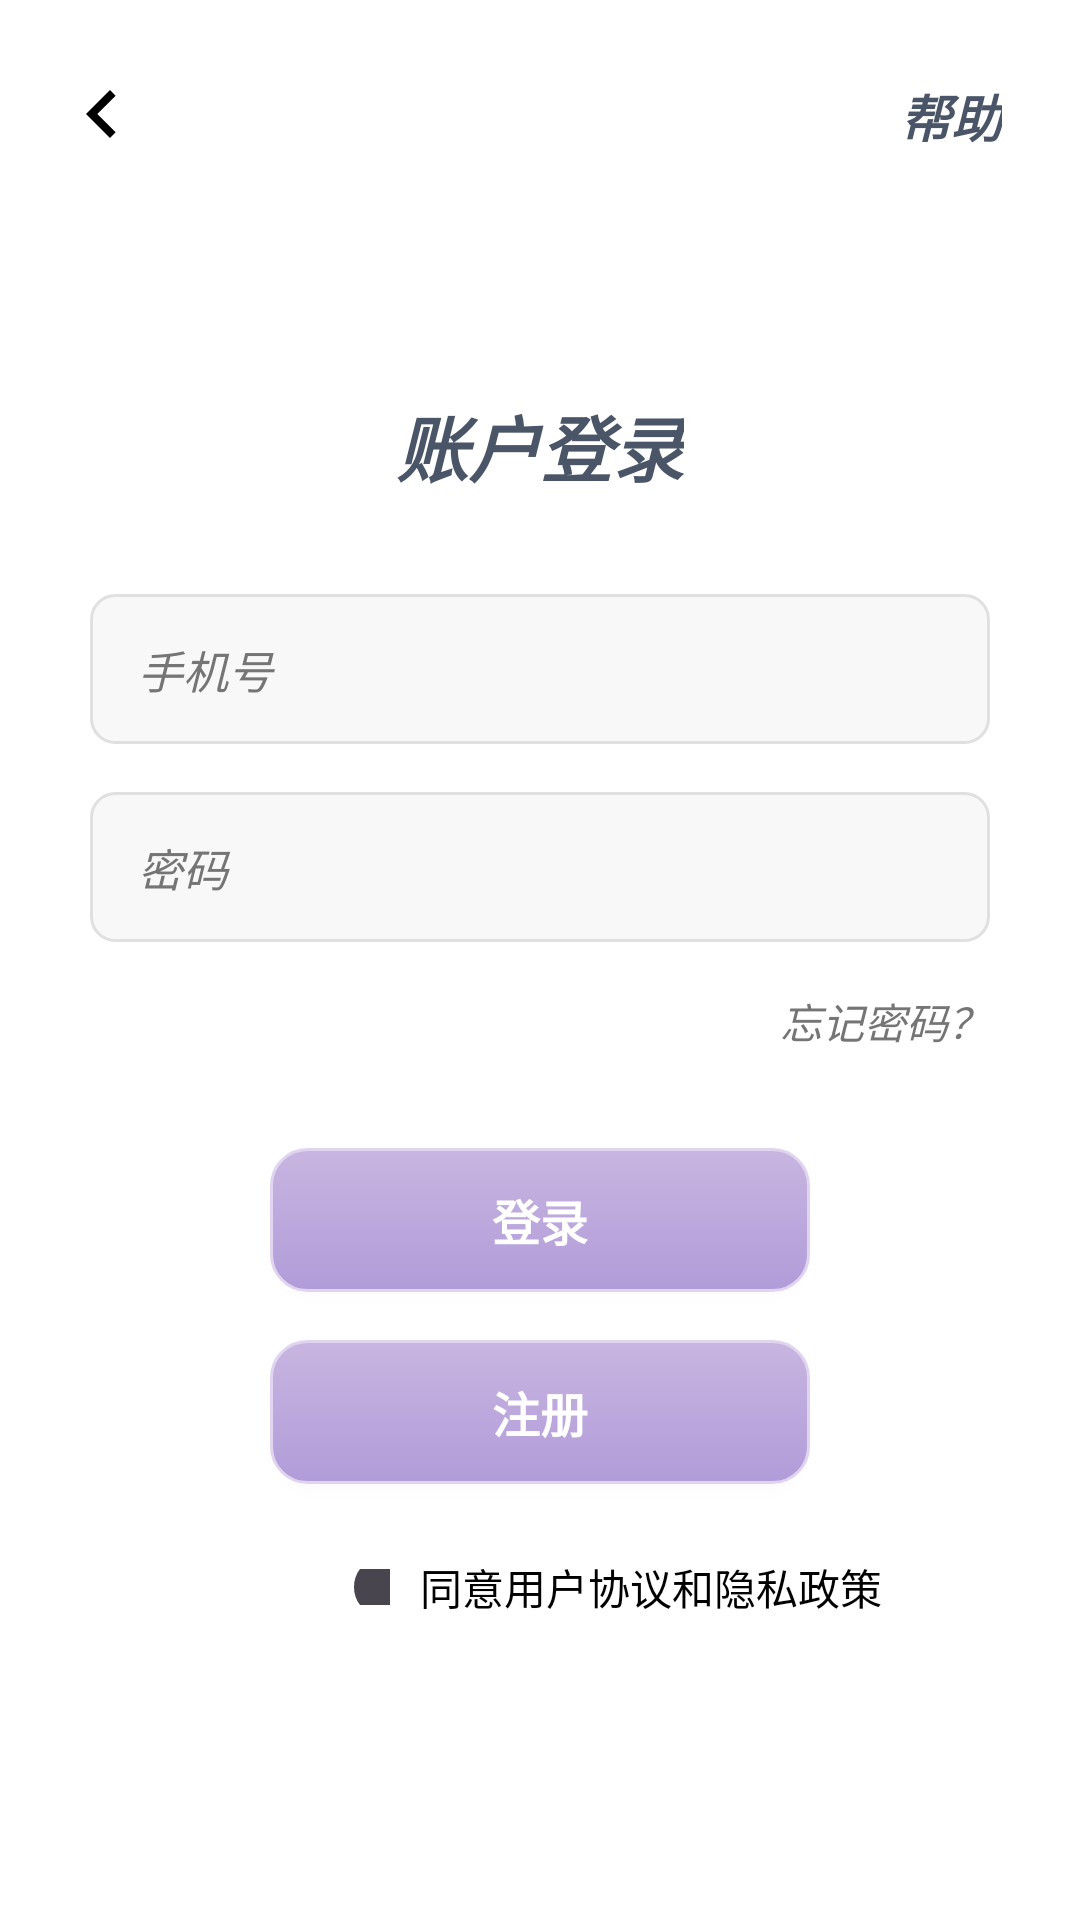

Android layout source for this screen:
<!-- AndroidManifest.xml: application theme Theme.TechHourse -->
<!-- res/layout/activity_phone_login.xml -->
<?xml version="1.0" encoding="utf-8"?>
<androidx.constraintlayout.widget.ConstraintLayout xmlns:android="http://schemas.android.com/apk/res/android"
    android:layout_width="match_parent"
    android:layout_height="match_parent"
    android:background="@color/white"
    android:padding="18dp"
    xmlns:app="http://schemas.android.com/apk/res-auto">

    
    <ImageView
        android:id="@+id/login_back_arrow"
        android:layout_width="32dp"
        android:layout_height="32dp"
        android:src="@drawable/ic_arrow_left"
        app:tint="@color/black"
        android:layout_marginTop="4dp"
        app:layout_constraintStart_toStartOf="parent"
        app:layout_constraintTop_toTopOf="parent"/>


    <TextView
        android:id="@+id/tv_help"
        android:layout_width="wrap_content"
        android:layout_height="wrap_content"
        android:text="帮助"
        android:textStyle="italic|bold"
        android:textColor="#4A5568"
        android:textSize="17sp"
        android:layout_marginEnd="8dp"
        android:layout_marginTop="8dp"
        app:layout_constraintEnd_toEndOf="parent"
        app:layout_constraintTop_toTopOf="parent" />

    
    <TextView
        android:id="@+id/tv_login_method_title"
        android:layout_width="wrap_content"
        android:layout_height="wrap_content"
        android:text="账户登录"
        android:textColor="#4A5568"
        android:textSize="24sp"
        android:textStyle="bold|italic"
        android:layout_marginTop="80dp"
        app:layout_constraintTop_toBottomOf="@+id/tv_help"
        app:layout_constraintStart_toStartOf="parent"
        app:layout_constraintEnd_toEndOf="parent" />

    
    <EditText
        android:id="@+id/et_phone_number"
        android:layout_width="300dp"
        android:layout_height="50dp"
        android:background="@drawable/phone_input_background"
        android:hint="手机号"
        android:textStyle="italic"
        android:textColorHint="@color/light_text_secondary"
        android:textColor="@color/black"
        android:textSize="15sp"
        android:inputType="phone"
        android:maxLines="1"
        android:paddingStart="16dp"
        android:paddingEnd="16dp"
        android:layout_marginTop="32dp"
        app:layout_constraintTop_toBottomOf="@+id/tv_login_method_title"
        app:layout_constraintStart_toStartOf="parent"
        app:layout_constraintEnd_toEndOf="parent" />

    
    <EditText
        android:id="@+id/et_password"
        android:layout_width="300dp"
        android:layout_height="50dp"
        android:background="@drawable/phone_input_background"
        android:hint="密码"
        android:textStyle="italic"
        android:textColorHint="@color/light_text_secondary"
        android:textColor="@color/black"
        android:textSize="15sp"
        android:inputType="textPassword"
        android:maxLines="1"
        android:paddingStart="16dp"
        android:paddingEnd="16dp"
        android:layout_marginTop="16dp"
        app:layout_constraintTop_toBottomOf="@+id/et_phone_number"
        app:layout_constraintStart_toStartOf="parent"
        app:layout_constraintEnd_toEndOf="parent"/>


    
    <TextView
        android:id="@+id/tv_forgot_password"
        android:layout_width="wrap_content"
        android:layout_height="wrap_content"
        android:text="忘记密码？"
        android:textColor="@color/gray"
        android:textSize="14sp"
        android:layout_marginTop="16dp"
        android:textStyle="italic"
        android:clickable="true"
        android:focusable="true"
        app:layout_constraintTop_toBottomOf="@+id/et_password"
        app:layout_constraintEnd_toEndOf="@+id/et_password" />


    
    <androidx.appcompat.widget.AppCompatButton
        android:id="@+id/btn_login"
        android:layout_width="180dp"
        android:layout_height="48dp"
        android:text="登录"
        android:textColor="@color/white"
        android:textSize="16sp"
        android:textAllCaps="false"
        android:textStyle="bold"
        android:background="@drawable/premium_button_background"
        android:stateListAnimator="@null"
        android:elevation="4dp"
        android:layout_marginTop="32dp"
        app:layout_constraintTop_toBottomOf="@+id/tv_forgot_password"
        app:layout_constraintStart_toStartOf="parent"
        app:layout_constraintEnd_toEndOf="parent" />

    
    <androidx.appcompat.widget.AppCompatButton
        android:id="@+id/btn_register"
        android:layout_width="180dp"
        android:layout_height="48dp"
        android:textAllCaps="false"
        android:text="注册"
        android:textColor="@color/white"
        android:textSize="16sp"
        android:textStyle="bold"
        android:background="@drawable/premium_button_background"
        android:stateListAnimator="@null"
        android:elevation="4dp"
        android:layout_marginTop="16dp"
        app:layout_constraintTop_toBottomOf="@+id/btn_login"
        app:layout_constraintStart_toStartOf="parent"
        app:layout_constraintEnd_toEndOf="parent" />

    
    <LinearLayout
        android:id="@+id/ll_agreement"
        android:layout_width="match_parent"
        android:layout_height="wrap_content"
        android:orientation="horizontal"
        android:gravity="center_vertical"
        android:layout_marginTop="24dp"
        app:layout_constraintTop_toBottomOf="@+id/btn_register">

        <CheckBox
            android:id="@+id/cb_agreement"
            android:layout_width="12dp"
            android:layout_height="12dp"
            android:layout_marginStart="100dp"
            android:gravity="center"
            android:button="@drawable/checkbox_background" />

        <TextView
            android:layout_width="wrap_content"
            android:layout_height="wrap_content"
            android:text="同意用户协议和隐私政策"
            android:textColor="@color/black"
            android:textSize="14sp"
            android:layout_marginStart="10dp"
            android:lineSpacingExtra="2dp" />

    </LinearLayout>

    
    <LinearLayout
        android:layout_width="match_parent"
        android:layout_height="wrap_content"
        android:orientation="horizontal"
        android:gravity="center"
        android:layout_marginTop="60dp"
        android:layout_marginStart="60dp"
        android:layout_marginEnd="60dp"
        app:layout_constraintTop_toBottomOf="@+id/ll_agreement"
        app:layout_constraintBottom_toBottomOf="parent"
        android:layout_marginBottom="32dp">

        
        <ImageView
            android:id="@+id/iv_qq_login"
            android:layout_width="0dp"
            android:layout_height="25dp"
            android:layout_weight="1"
            android:src="@mipmap/icon_qq" />

        
        <ImageView
            android:id="@+id/iv_weibo_login"
            android:layout_width="0dp"
            android:layout_height="25dp"
            android:layout_weight="1"
            android:src="@mipmap/icon_weibo" />

        
        <ImageView
            android:id="@+id/iv_wechat_login"
            android:layout_width="0dp"
            android:layout_height="25dp"
            android:layout_weight="1"
            android:src="@mipmap/icon_wechat" />


    </LinearLayout>

</androidx.constraintlayout.widget.ConstraintLayout>
<!-- resources referenced by this layout -->
<resources>
  <color name="black">#FF000000</color>
  <color name="gray">#FF757575</color>
  <color name="light_text_secondary">#FF757575</color>
  <color name="white">#FFFFFFFF</color>
  <!-- drawable checkbox_background (drawable) -->
  <?xml version="1.0" encoding="utf-8"?>
  <selector xmlns:android="http://schemas.android.com/apk/res/android">
      <item android:state_checked="true">
          <shape android:shape="oval">
              <solid android:color="@color/light_primary" />
              <size android:width="20dp" android:height="20dp" />
          </shape>
      </item>
      <item android:state_checked="false">
          <shape android:shape="oval">
              <stroke android:width="2dp" android:color="@color/light_divider" />
              <size android:width="20dp" android:height="20dp" />
          </shape>
      </item>
  </selector>
  <!-- drawable ic_arrow_left (drawable) -->
  <?xml version="1.0" encoding="utf-8"?>
  <vector xmlns:android="http://schemas.android.com/apk/res/android"
      android:width="24dp"
      android:height="24dp"
      android:viewportWidth="24"
      android:viewportHeight="24">
      <path
          android:fillColor="@color/light_text_primary"
          android:pathData="M15.41,7.41L10.83,12L15.41,16.59L14,18L8,12L14,6L15.41,7.41Z" />
  </vector>
  <!-- drawable phone_input_background (drawable) -->
  <?xml version="1.0" encoding="utf-8"?>
  <shape xmlns:android="http://schemas.android.com/apk/res/android"
      android:shape="rectangle">
      <solid android:color="#F8F8F8" />
      <corners android:radius="8dp" />
      <stroke android:width="1dp" android:color="@color/light_divider" />
  </shape>
  <!-- drawable premium_button_background: vector/xml drawable (drawable, 2016 chars, omitted) -->
  <!-- mipmap icon_wechat: png bitmap (mipmap-xxhdpi, 6102 bytes) -->
  <!-- mipmap icon_weibo: png bitmap (mipmap-xxhdpi, 10044 bytes) -->
  <style name="Theme.TechHourse" parent="Base.Theme.TechHourse" />
  <color name="light_primary">#FF1976D2</color>
  <color name="light_divider">#FFE0E0E0</color>
  <color name="light_text_primary">#FF212121</color>
  <style name="Base.Theme.TechHourse" parent="Theme.Material3.DayNight.NoActionBar">
          
          <item name="android:colorBackground">@color/light_background</item>
          <item name="colorSurface">@color/light_surface</item>
          <item name="colorPrimary">@color/light_primary</item>
          <item name="colorPrimaryVariant">@color/light_primary_variant</item>
          <item name="colorSecondary">@color/light_secondary</item>
          <item name="android:textColorPrimary">@color/light_text_primary</item>
          <item name="android:textColorSecondary">@color/light_text_secondary</item>
          <item name="android:statusBarColor">@color/light_background</item>
          <item name="android:navigationBarColor">@color/light_background</item>
      </style>
  <color name="light_background">#FFF5F5F5</color>
  <color name="light_surface">#FFFFFFFF</color>
  <color name="light_primary_variant">#FF1565C0</color>
  <color name="light_secondary">#FF424242</color>
</resources>
